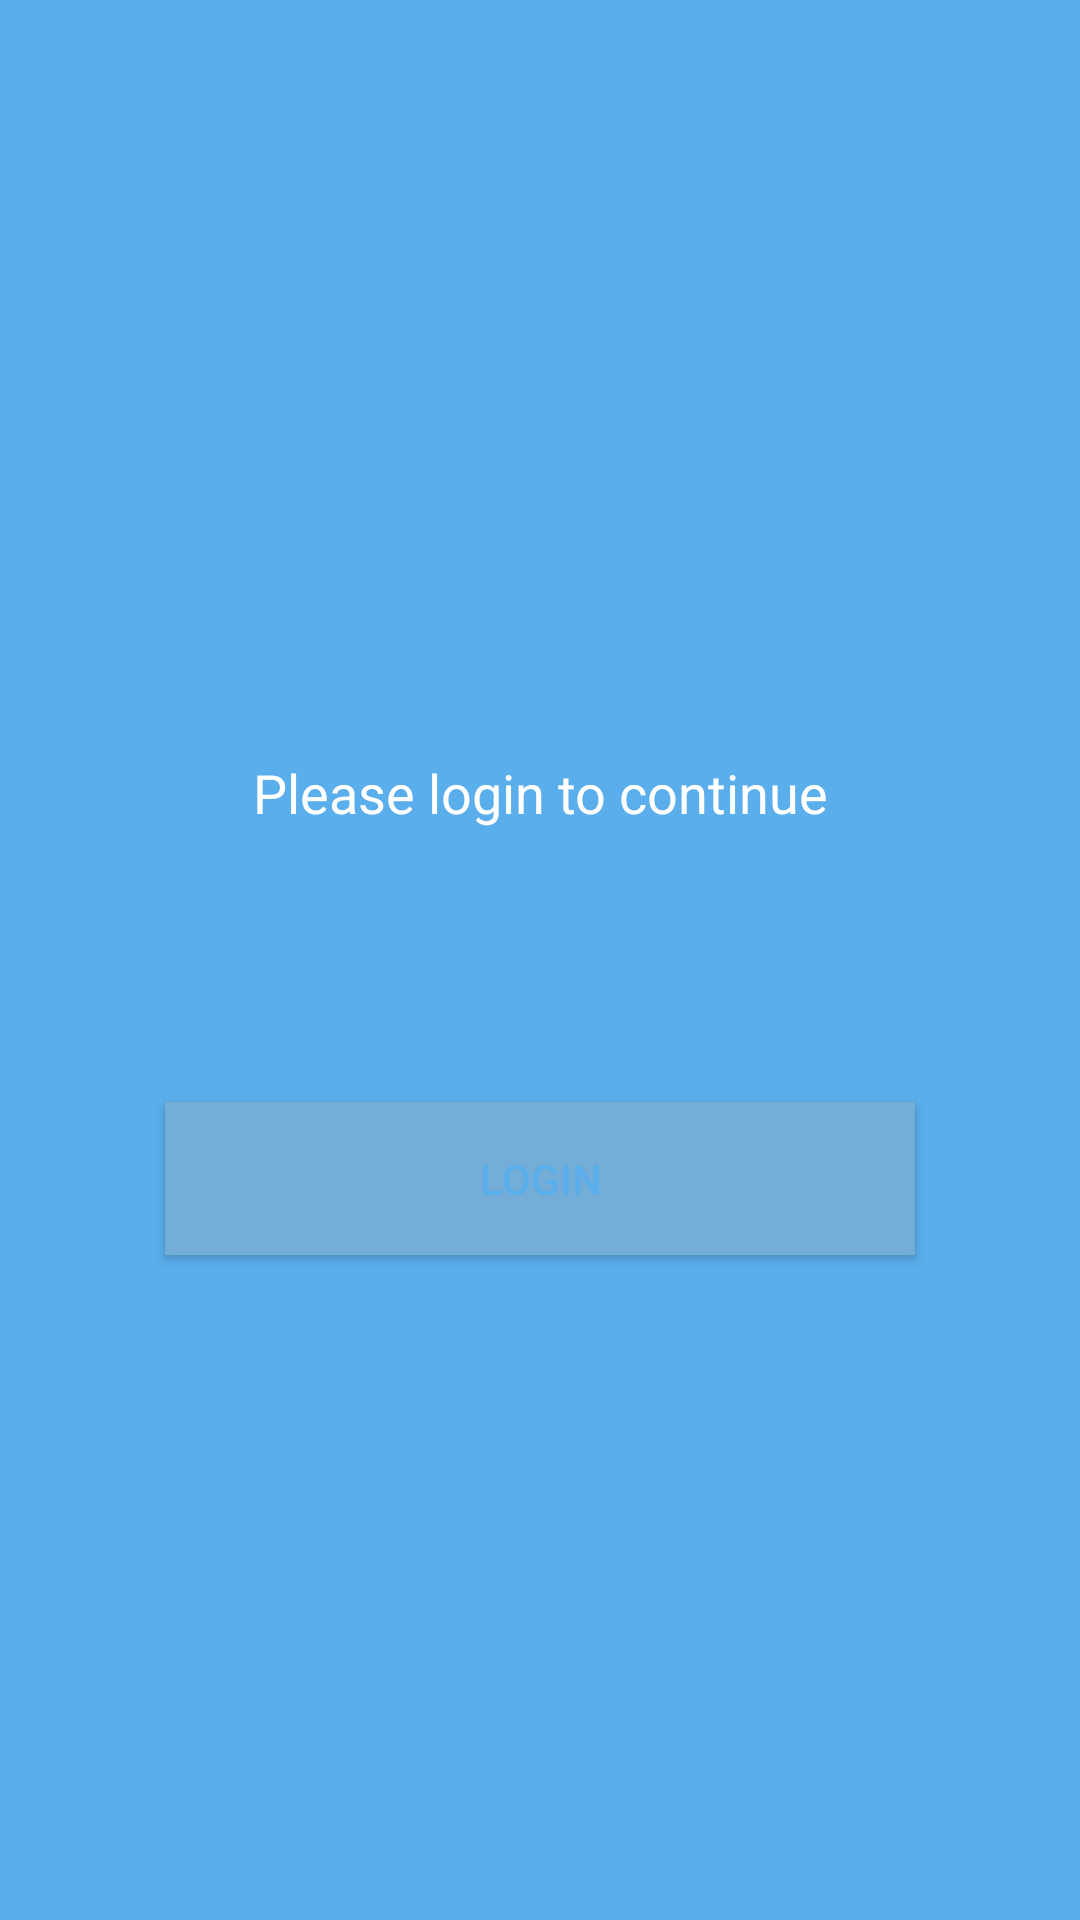

Android layout source for this screen:
<!-- AndroidManifest.xml: application theme AppTheme -->
<!-- res/layout/activity_login.xml -->
<?xml version="1.0" encoding="utf-8"?>
<android.support.constraint.ConstraintLayout xmlns:android="http://schemas.android.com/apk/res/android"
    xmlns:app="http://schemas.android.com/apk/res-auto"
    xmlns:tools="http://schemas.android.com/tools"
    android:layout_width="match_parent"
    android:layout_height="match_parent"
    android:background="@color/twitterBlue"
    android:focusable="true"
    android:focusableInTouchMode="true"
    tools:context="com.example.example.twit.LoginActivity">

    <TextView
        android:id="@+id/textView"
        android:layout_width="wrap_content"
        android:layout_height="wrap_content"
        android:text="Please login to continue"
        android:textSize="@dimen/text_size_18"
        android:textColor="@color/white"
        android:layout_marginRight="8dp"
        app:layout_constraintRight_toRightOf="parent"
        android:layout_marginLeft="8dp"
        app:layout_constraintLeft_toLeftOf="parent"
        app:layout_constraintHorizontal_bias="0.502"
        android:layout_marginStart="8dp"
        android:layout_marginEnd="8dp"
        android:layout_marginTop="53dp"
        app:layout_constraintTop_toBottomOf="@+id/imageView" />

    <Button
        android:id="@+id/button"
        android:layout_width="250dp"
        android:layout_height="51dp"
        android:layout_marginLeft="8dp"
        android:layout_marginRight="8dp"
        android:background="@drawable/ripple_drawable"
        android:text="Login"
        style="@style/loginButton"
        android:textColor="@color/twitterBlue"
        app:layout_constraintLeft_toLeftOf="parent"
        app:layout_constraintRight_toRightOf="parent"
        android:layout_marginTop="91dp"
        app:layout_constraintTop_toBottomOf="@+id/textView" />

    <ImageView
        android:id="@+id/imageView"
        android:layout_width="76dp"
        android:layout_height="74dp"
        android:layout_marginLeft="8dp"
        android:layout_marginRight="8dp"
        android:layout_marginTop="125dp"
        app:layout_constraintLeft_toLeftOf="parent"
        app:layout_constraintRight_toRightOf="parent"
        app:layout_constraintTop_toTopOf="parent"
        app:srcCompat="@drawable/twitter_logo_1" />

    <TextView
        android:id="@+id/errorView"
        android:layout_width="wrap_content"
        android:layout_height="wrap_content"
        android:text="Couldn't login, please check username/password."
        android:layout_marginBottom="14dp"
        android:visibility="gone"
        android:textColor="@color/red"
        app:layout_constraintBottom_toTopOf="@+id/button"
        android:layout_marginRight="8dp"
        app:layout_constraintRight_toRightOf="parent"
        android:layout_marginLeft="8dp"
        app:layout_constraintLeft_toLeftOf="parent" />

</android.support.constraint.ConstraintLayout>
<!-- resources referenced by this layout -->
<resources>
  <color name="red">#e92c35</color>
  <color name="twitterBlue">#5AAEEC</color>
  <color name="white">#ffffff</color>
  <dimen name="text_size_18">18sp</dimen>
  <!-- drawable ripple_drawable (drawable) -->
  <?xml version="1.0" encoding="utf-8"?>
  <ripple xmlns:android="http://schemas.android.com/apk/res/android"
      xmlns:tools="http://schemas.android.com/tools"
      android:color="@color/white"
      tools:targetApi="lollipop">
      <item android:drawable="@drawable/login_button"/>
  </ripple>
  <style name="loginButton">
          <item name="colorButtonNormal">@color/white</item>
      </style>
  <style name="AppTheme" parent="Theme.AppCompat.Light.NoActionBar">
          
          <item name="colorPrimary">@color/colorPrimary</item>
          <item name="colorPrimaryDark">@color/colorPrimaryDark</item>
          <item name="colorAccent">@color/colorAccent</item>
          <item name="colorButtonNormal">@color/colorAccent</item>
          <item name="android:textColorSecondary">@color/white</item>
      </style>
  <!-- drawable login_button (drawable) -->
  <?xml version="1.0" encoding="utf-8"?>
  <shape
      xmlns:android="http://schemas.android.com/apk/res/android"
      android:shape="rectangle" >
      <solid
          android:color="@color/colorAccent" />
  </shape>
  <color name="colorPrimary">#5AAEEC</color>
  <color name="colorPrimaryDark">#3b9ce4</color>
  <color name="colorAccent">#74add7</color>
</resources>
